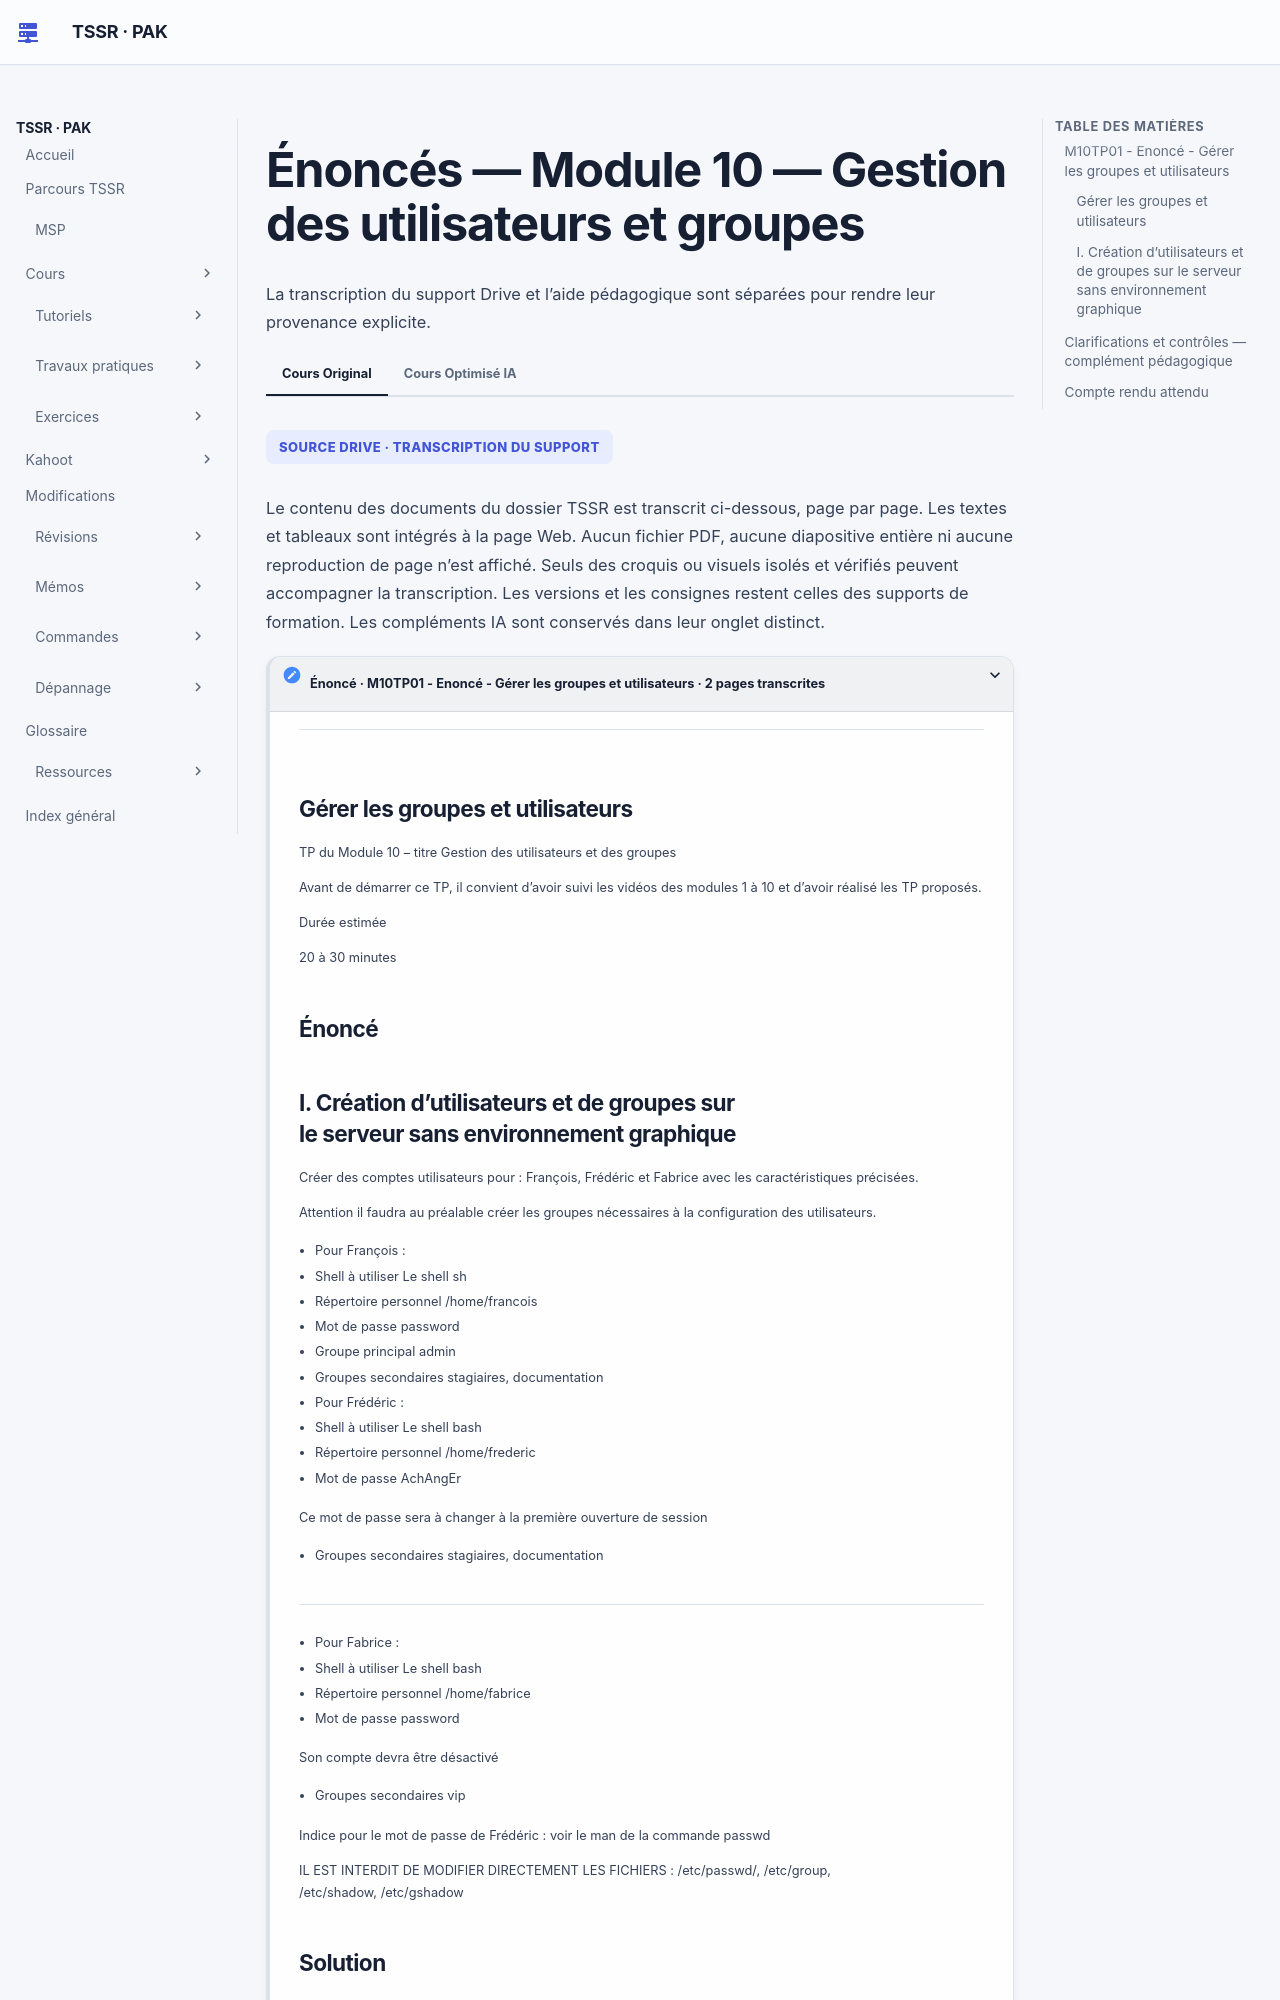

repository: sk34pk25/tssr-cours · page: tp/administration-linux/module-10/enonces/index.html · generator: mkdocs

# Énoncés — Module 10 — Gestion des utilisateurs et groupes

**Reprise structurée des consignes et explications de la source.** Les figures utiles restent isolées et les commandes transcrites restent littérales. Les écarts de version et les corrections techniques sont signalés séparément.

## M10TP01 - Enoncé - Gérer les groupes et utilisateurs

### Gérer les groupes et utilisateurs

Durée estimée

20 à 30 minutes

### I. Création d’utilisateurs et de groupes sur le serveur sans environnement graphique

Créer des comptes utilisateurs pour : François, Frédéric et Fabrice avec les caractéristiques précisées.

Attention il faudra au préalable créer les groupes nécessaires à la configuration des utilisateurs.

- Pour François :
- Shell à utiliser Le shell sh
- Répertoire personnel /home/francois
- Mot de passe password
- Groupe principal admin
- Groupes secondaires stagiaires, documentation
- Pour Frédéric :
- Shell à utiliser Le shell bash
- Répertoire personnel /home/frederic
- Mot de passe AchAngEr

Ce mot de passe sera à changer à la première ouverture de session

- Groupes secondaires stagiaires, documentation

- Pour Fabrice :
- Shell à utiliser Le shell bash
- Répertoire personnel /home/fabrice
- Mot de passe password

Son compte devra être désactivé

- Groupes secondaires vip

Indice pour le mot de passe de Frédéric : voir le man de la commande passwd

IL EST INTERDIT DE MODIFIER DIRECTEMENT LES FICHIERS : /etc/passwd/, /etc/group, /etc/shadow, /etc/gshadow

## Clarifications et contrôles — complément pédagogique

L’énoncé demande `/home/frederic`, tandis qu’un exemple du corrigé crée `/home/fred` : suivre l’énoncé. `usermod -L` verrouille le mot de passe ; l’expiration de compte répond à une question différente. Tester les groupes dans une nouvelle session. Les mots de passe faibles de la source sont des valeurs de laboratoire.

Pour les justifications et références officielles, lire le [cours optimisé](../../../modules/05-administration-debian-gnu-linux/module-10-gestion-des-utilisateurs-et-groupes.md).
